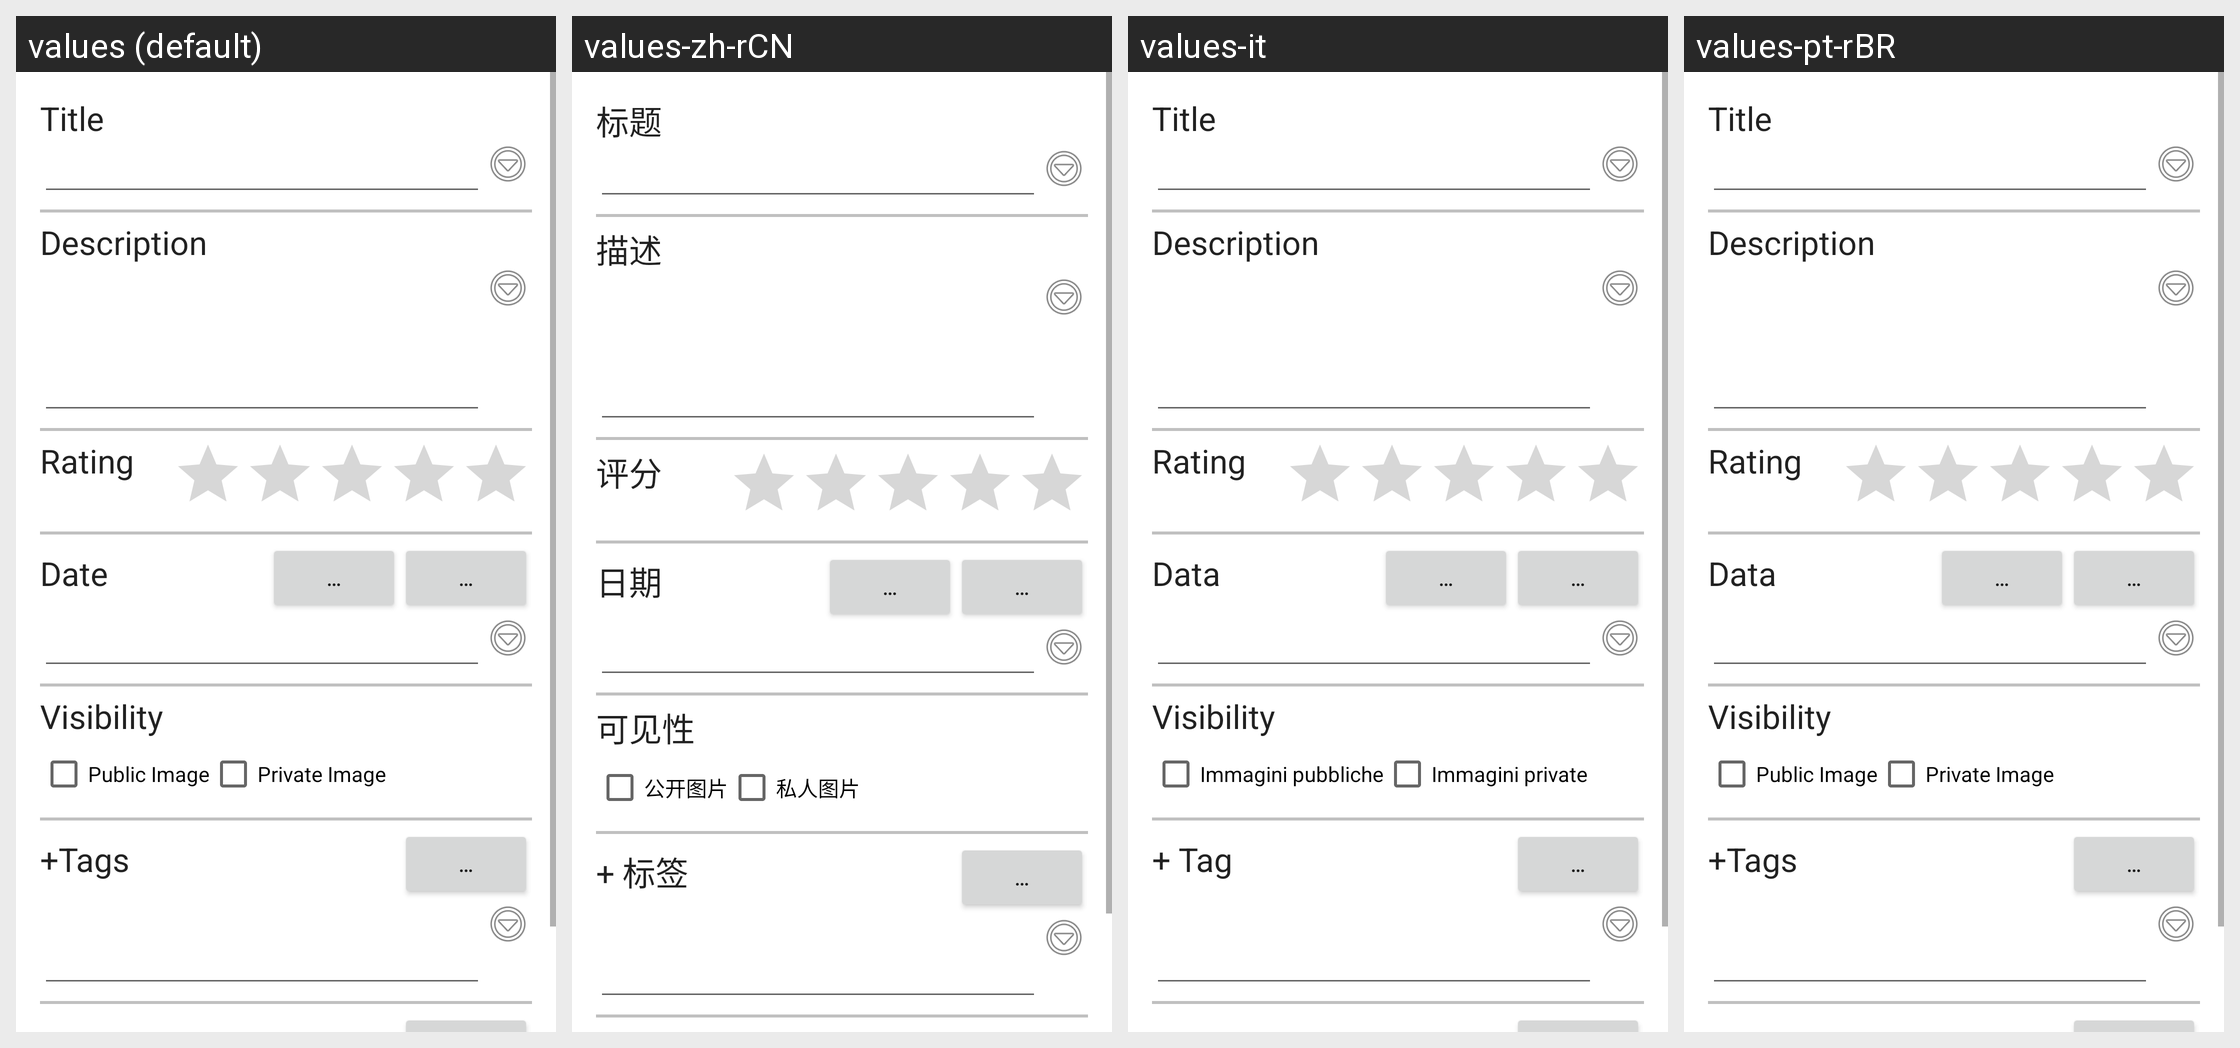

Here is an Android app screen in its default locale and in the app's own translations. Write out the translated-string differences for the strings that appear on this screen.
Android screen res/layout/activity_exif_edit.xml rendered under 4 locales, left to right: values (default), values-zh-rCN, values-it, values-pt-rBR. Device: Nexus 5 (rendered at 1080×1920; each locale shown at half size, 540×960, under a caption strip naming it); theme AppTheme.
Other locales in the repository, not shown: values-ar, values-da, values-de, values-es, values-eu, values-fi, values-fr, values-hi, values-in, values-ja, values-nl, values-pl, values-ro, values-ru, values-tr, values-uk, values-zh-rTW, values-zz.
Strings drawn on this screen, with the default value and each locale's value (text and hints the layout hard-codes, and strings that could not be matched under every locale, appear in the picture but are not listed):

lbl_title
  values: Title
  values-zh-rCN: 标题
  values-it: Title
  values-pt-rBR: Title

lbl_description
  values: Description
  values-zh-rCN: 描述
  values-it: Description
  values-pt-rBR: Description

lbl_rating
  values: Rating
  values-zh-rCN: 评分
  values-it: Rating
  values-pt-rBR: Rating

lbl_date
  values: Date
  values-zh-rCN: 日期
  values-it: Data
  values-pt-rBR: Data

btn_popup
  values: …
  values-zh-rCN: …  [not translated; the default value is used]
  values-it: …  [not translated; the default value is used]
  values-pt-rBR: …  [not translated; the default value is used]

lbl_image_visibility
  values: Visibility
  values-zh-rCN: 可见性
  values-it: Visibility
  values-pt-rBR: Visibility

lbl_images_public
  values: Public Image
  values-zh-rCN: 公开图片
  values-it: Immagini pubbliche
  values-pt-rBR: Public Image

lbl_images_private
  values: Private Image
  values-zh-rCN: 私人图片
  values-it: Immagini private
  values-pt-rBR: Private Image

lbl_tags_include
  values: +Tags
  values-zh-rCN: + 标签
  values-it: + Tag
  values-pt-rBR: +Tags
